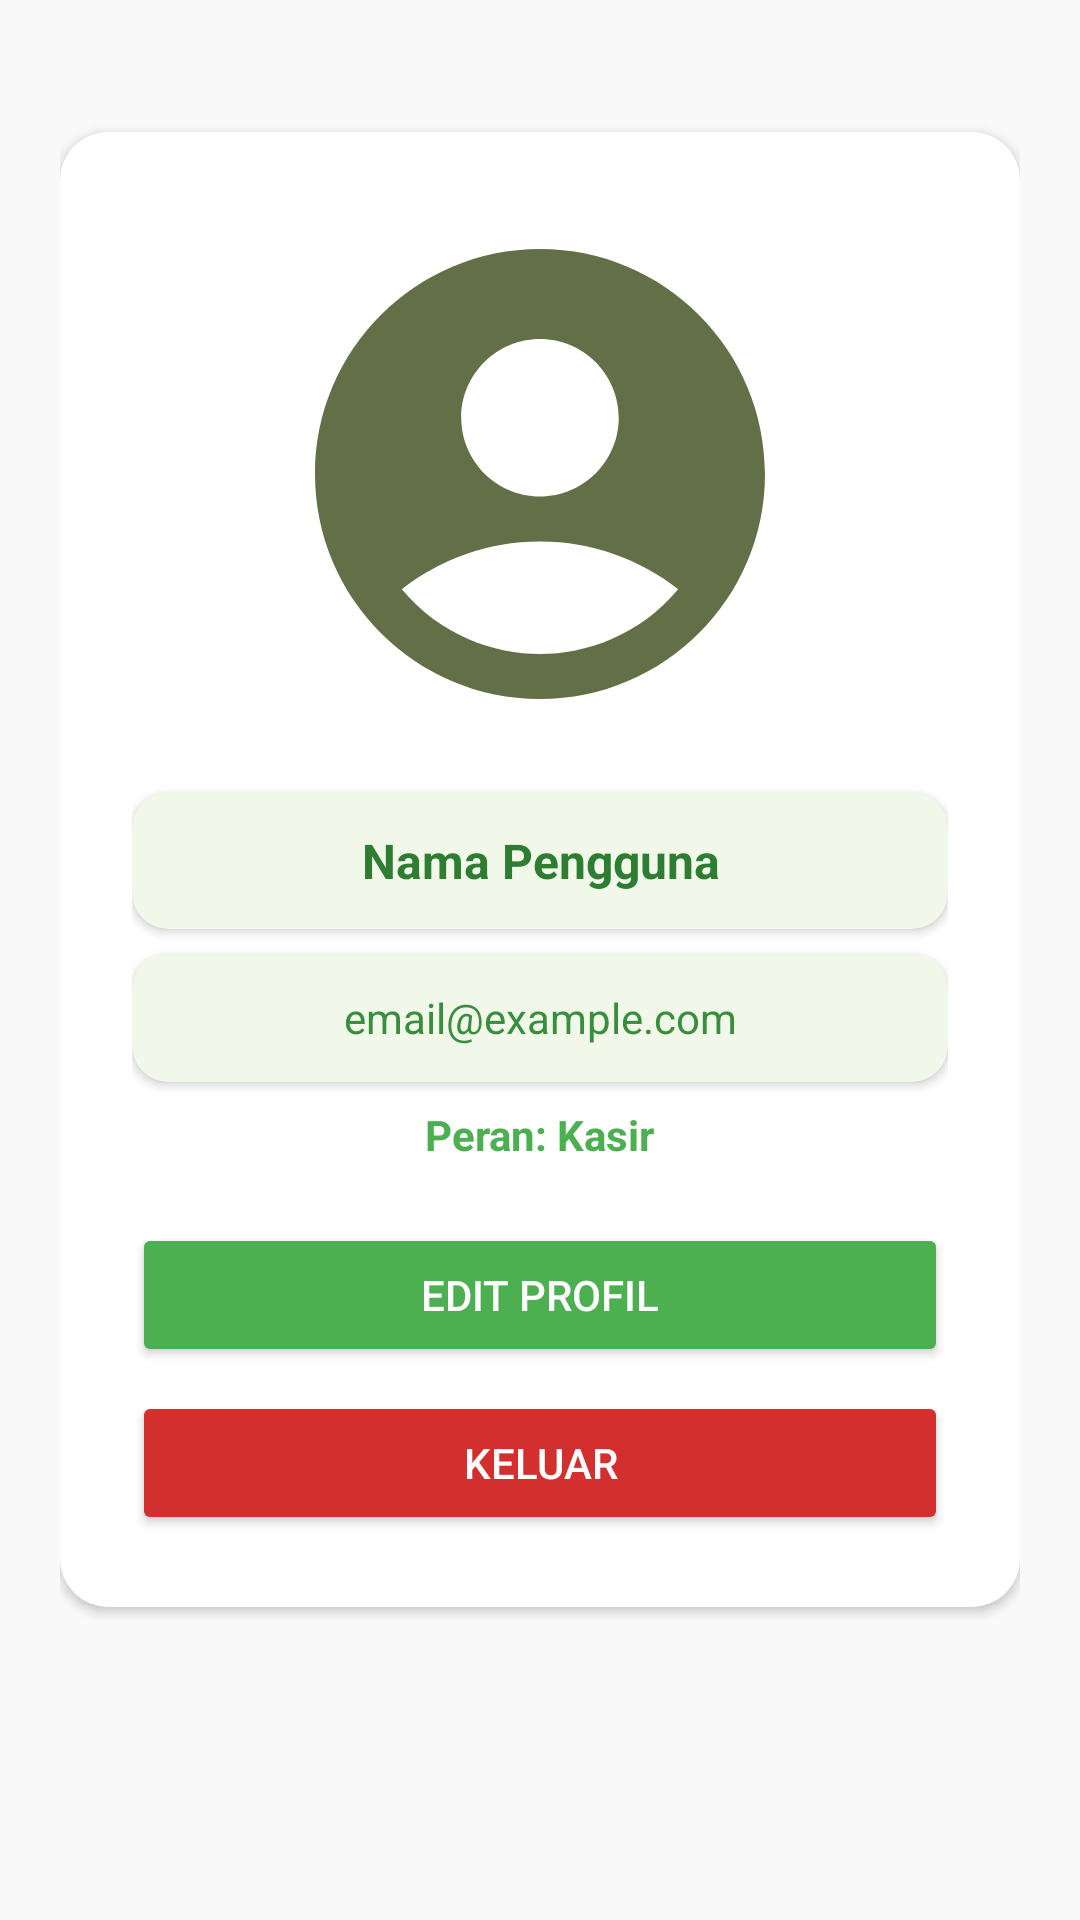

The Android layout XML behind this screen, and the referenced resources:
<!-- AndroidManifest.xml: application theme Theme.TaniMart -->
<!-- res/layout/fragment_profile.xml -->
<?xml version="1.0" encoding="utf-8"?>
<ScrollView xmlns:android="http://schemas.android.com/apk/res/android"
    xmlns:app="http://schemas.android.com/apk/res-auto"
    android:layout_width="match_parent"
    android:layout_height="match_parent"
    android:background="#F9F9F9">

    <LinearLayout
        android:layout_width="match_parent"
        android:layout_height="wrap_content"
        android:orientation="vertical"
        android:padding="20dp"
        android:gravity="center_horizontal">

        
        <androidx.cardview.widget.CardView
            android:layout_width="match_parent"
            android:layout_height="wrap_content"
            android:layout_marginTop="24dp"
            android:layout_marginBottom="24dp"
            android:elevation="5dp"
            app:cardCornerRadius="16dp"
            app:cardBackgroundColor="#FFFFFF">

            <LinearLayout
                android:layout_width="match_parent"
                android:layout_height="wrap_content"
                android:orientation="vertical"
                android:gravity="center_horizontal"
                android:padding="24dp">

                
                <androidx.cardview.widget.CardView
                    android:layout_width="180dp"
                    android:layout_height="180dp"
                    android:layout_marginBottom="16dp"
                    app:cardCornerRadius="90dp"
                    app:cardElevation="0dp">

                <ImageView
                    android:id="@+id/imgProfile"
                    android:layout_width="match_parent"
                    android:layout_height="match_parent"
                    android:scaleType="centerCrop"
                    android:src="@drawable/baseline_account_circle_24"
                    android:contentDescription="Foto profil" />

                </androidx.cardview.widget.CardView>


                
                <androidx.cardview.widget.CardView
                    android:layout_width="match_parent"
                    android:layout_height="wrap_content"
                    android:elevation="3dp"
                    app:cardCornerRadius="12dp"
                    app:cardBackgroundColor="#F1F8E9"
                    android:layout_marginBottom="8dp">

                    <TextView
                        android:id="@+id/tvName"
                        android:layout_width="match_parent"
                        android:layout_height="wrap_content"
                        android:gravity="center"
                        android:padding="12dp"
                        android:text="Nama Pengguna"
                        android:textColor="#2E7D32"
                        android:textSize="16sp"
                        android:textStyle="bold" />
                </androidx.cardview.widget.CardView>

                
                <androidx.cardview.widget.CardView
                    android:layout_width="match_parent"
                    android:layout_height="wrap_content"
                    android:elevation="3dp"
                    app:cardCornerRadius="12dp"
                    app:cardBackgroundColor="#F1F8E9"
                    android:layout_marginBottom="8dp">

                    <TextView
                        android:id="@+id/tvEmail"
                        android:layout_width="match_parent"
                        android:layout_height="wrap_content"
                        android:gravity="center"
                        android:padding="12dp"
                        android:text="email@example.com"
                        android:textColor="#388E3C"
                        android:textSize="14sp" />
                </androidx.cardview.widget.CardView>

                
                <TextView
                    android:id="@+id/tvRole"
                    android:layout_width="wrap_content"
                    android:layout_height="wrap_content"
                    android:text="Peran: Kasir"
                    android:textColor="#4CAF50"
                    android:textStyle="bold"
                    android:textSize="14sp"
                    android:layout_marginBottom="20dp" />

                
                <LinearLayout
                    android:layout_width="match_parent"
                    android:layout_height="wrap_content"
                    android:orientation="vertical">

                    <Button
                        android:id="@+id/btnEdit"
                        android:layout_width="match_parent"
                        android:layout_height="wrap_content"
                        android:text="Edit Profil"
                        android:backgroundTint="#4CAF50"
                        android:textColor="#FFFFFF"
                        android:layout_marginBottom="8dp" />

                    <Button
                        android:id="@+id/btnKeluar"
                        android:layout_width="match_parent"
                        android:layout_height="wrap_content"
                        android:text="Keluar"
                        android:backgroundTint="#D32F2F"
                        android:textColor="#FFFFFF" />
                </LinearLayout>

            </LinearLayout>
        </androidx.cardview.widget.CardView>
    </LinearLayout>
</ScrollView>
<!-- resources referenced by this layout -->
<resources>
  <!-- drawable baseline_account_circle_24 (drawable) -->
  <vector xmlns:android="http://schemas.android.com/apk/res/android" android:height="24dp" android:tint="#626F47" android:viewportHeight="24" android:viewportWidth="24" android:width="24dp">
        
      <path android:fillColor="@android:color/white" android:pathData="M12,2C6.48,2 2,6.48 2,12s4.48,10 10,10s10,-4.48 10,-10S17.52,2 12,2zM12,6c1.93,0 3.5,1.57 3.5,3.5S13.93,13 12,13s-3.5,-1.57 -3.5,-3.5S10.07,6 12,6zM12,20c-2.03,0 -4.43,-0.82 -6.14,-2.88C7.55,15.8 9.68,15 12,15s4.45,0.8 6.14,2.12C16.43,19.18 14.03,20 12,20z"/>
      
  </vector>
  <style name="Theme.TaniMart" parent="Base.Theme.TaniMart" />
  <style name="Base.Theme.TaniMart" parent="Theme.Material3.DayNight.NoActionBar">
          <item name="colorPrimary">@color/dark_teal_sage</item>
          <item name="colorPrimaryVariant">@color/dark_teal_sage</item>
          <item name="colorOnPrimary">@color/white</item>
  
          
          <item name="colorSecondary">@color/beige</item>
          <item name="colorOnSecondary">@color/black</item>
  
          
          <item name="android:statusBarColor">?attr/colorPrimaryVariant</item>
      </style>
  <color name="dark_teal_sage">#626F47</color>
  <color name="white">#FFFFFFFF</color>
  <color name="beige">#F0BB78</color>
  <color name="black">#FF000000</color>
</resources>
